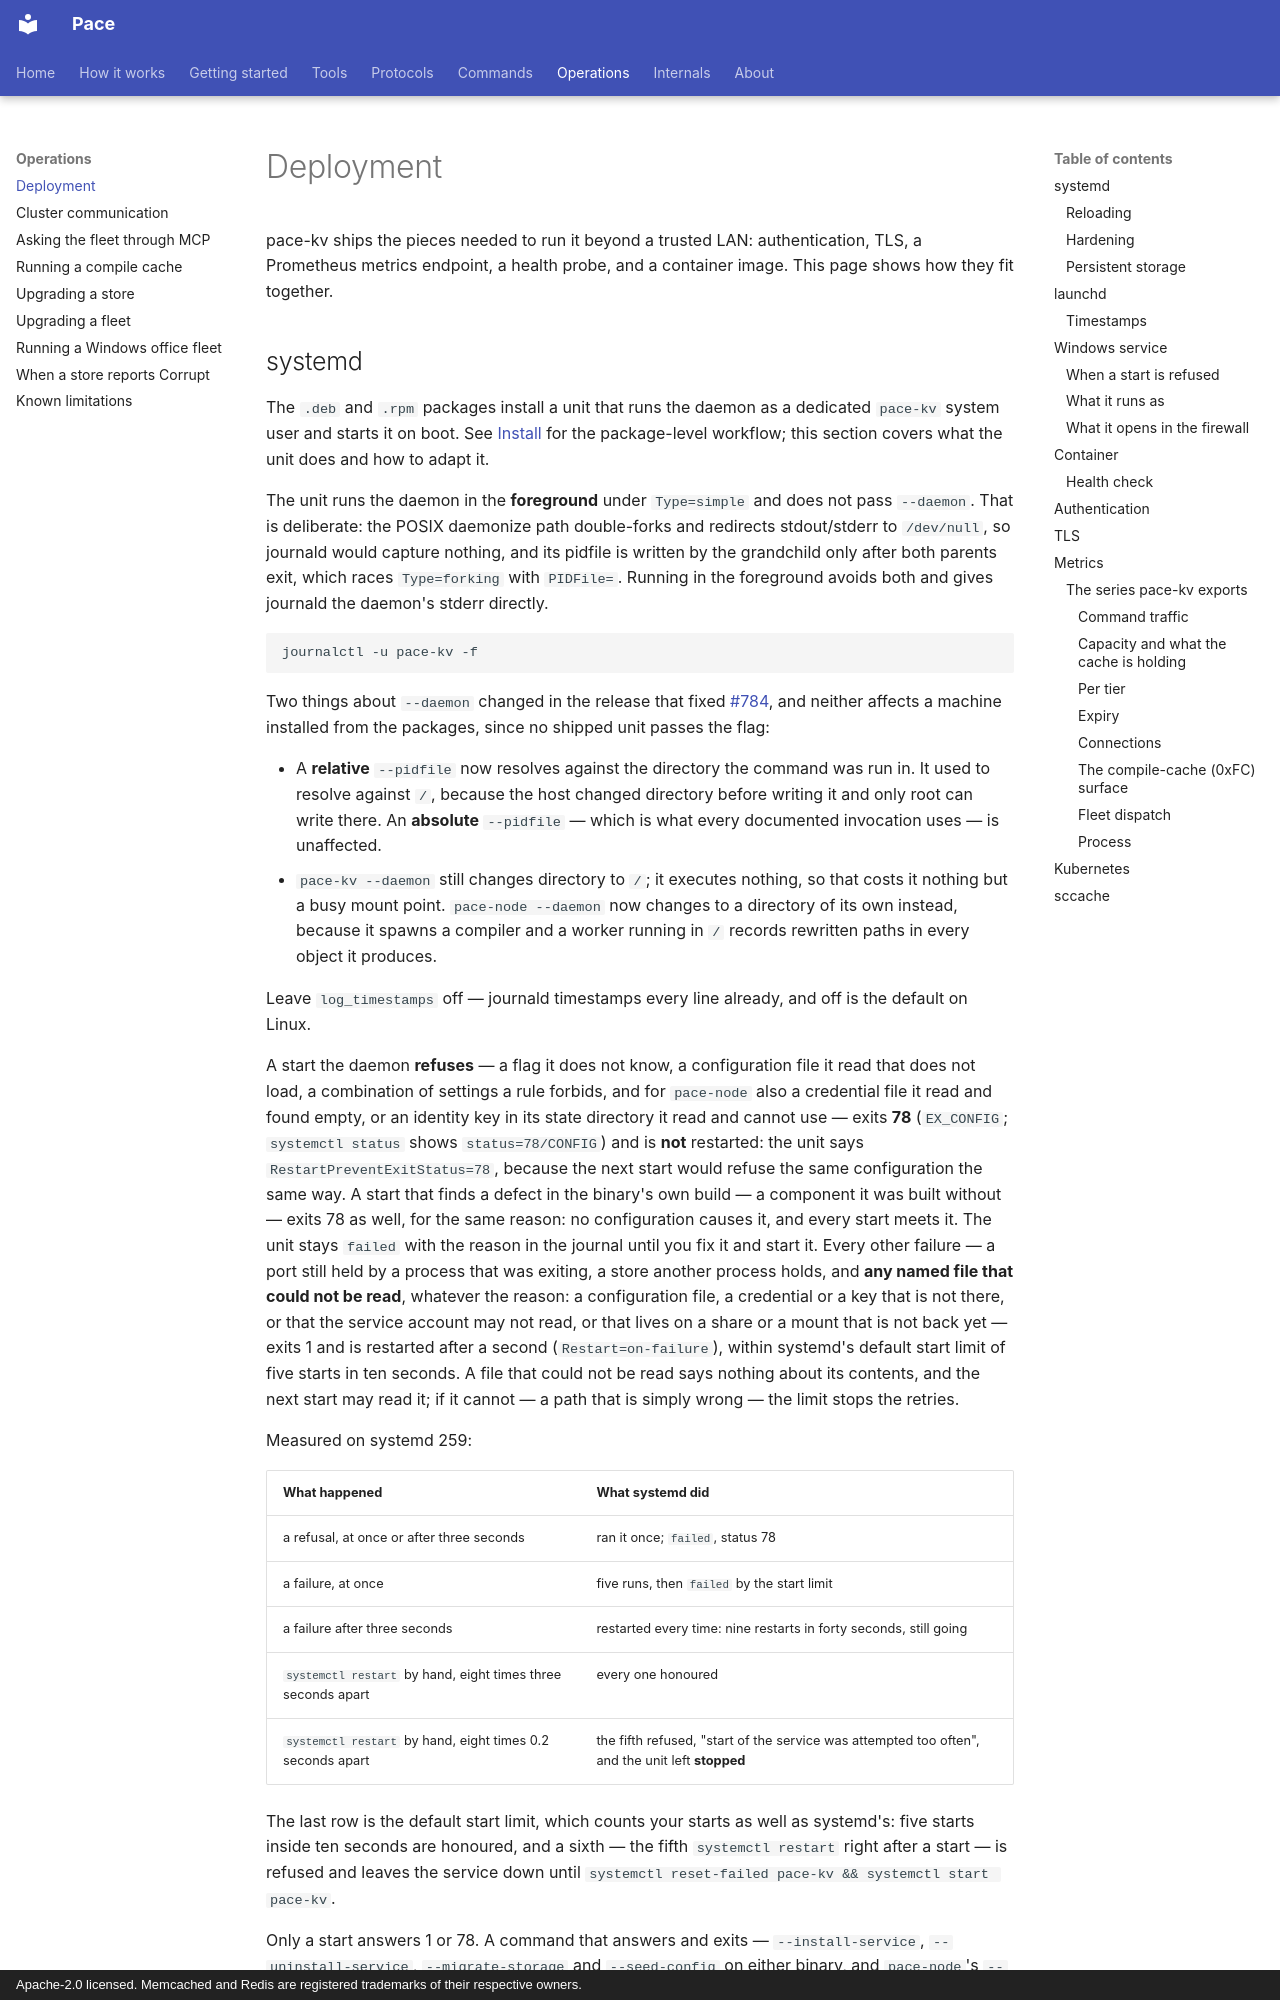

repository: LASTRADA-Software/pace · page: operations/deployment/index.html · generator: mkdocs · copyright: Apache-2.0 licensed. Memcached and Redis are registered trademarks of their respective owners.

# Deployment

pace-kv ships the pieces needed to run it beyond a trusted LAN:
authentication, TLS, a Prometheus metrics endpoint, a health probe, and a
container image. This page shows how they fit together.
